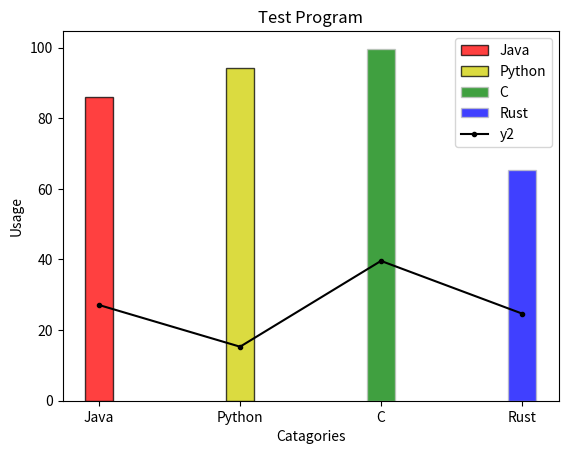

Python code for this plot:
import matplotlib.pyplot as plt

# 定義假資料
x = ["Java", "Python", "C", "Rust"]
y = [85.9, 94.1, 99.7, 65.3]
color = ["red", "#cfcf00", "green", "blue"]
edge = ["black", "black", "#c0c0c0", "#c0c0c0"]
y2 = [27.1, 15.3, 39.6, 24.7]

# 繪製柱狀圖
plt.bar(x, y, width=0.2, color=color, edgecolor=edge, alpha=0.75, label=x)
plt.plot(x, y2, color="black", marker=".", label="y2")

# 定義標籤
plt.xlabel("Catagories")
plt.ylabel("Usage")
plt.title("Test Program")
plt.legend(loc="upper right")

# 顯示圖表
plt.show()